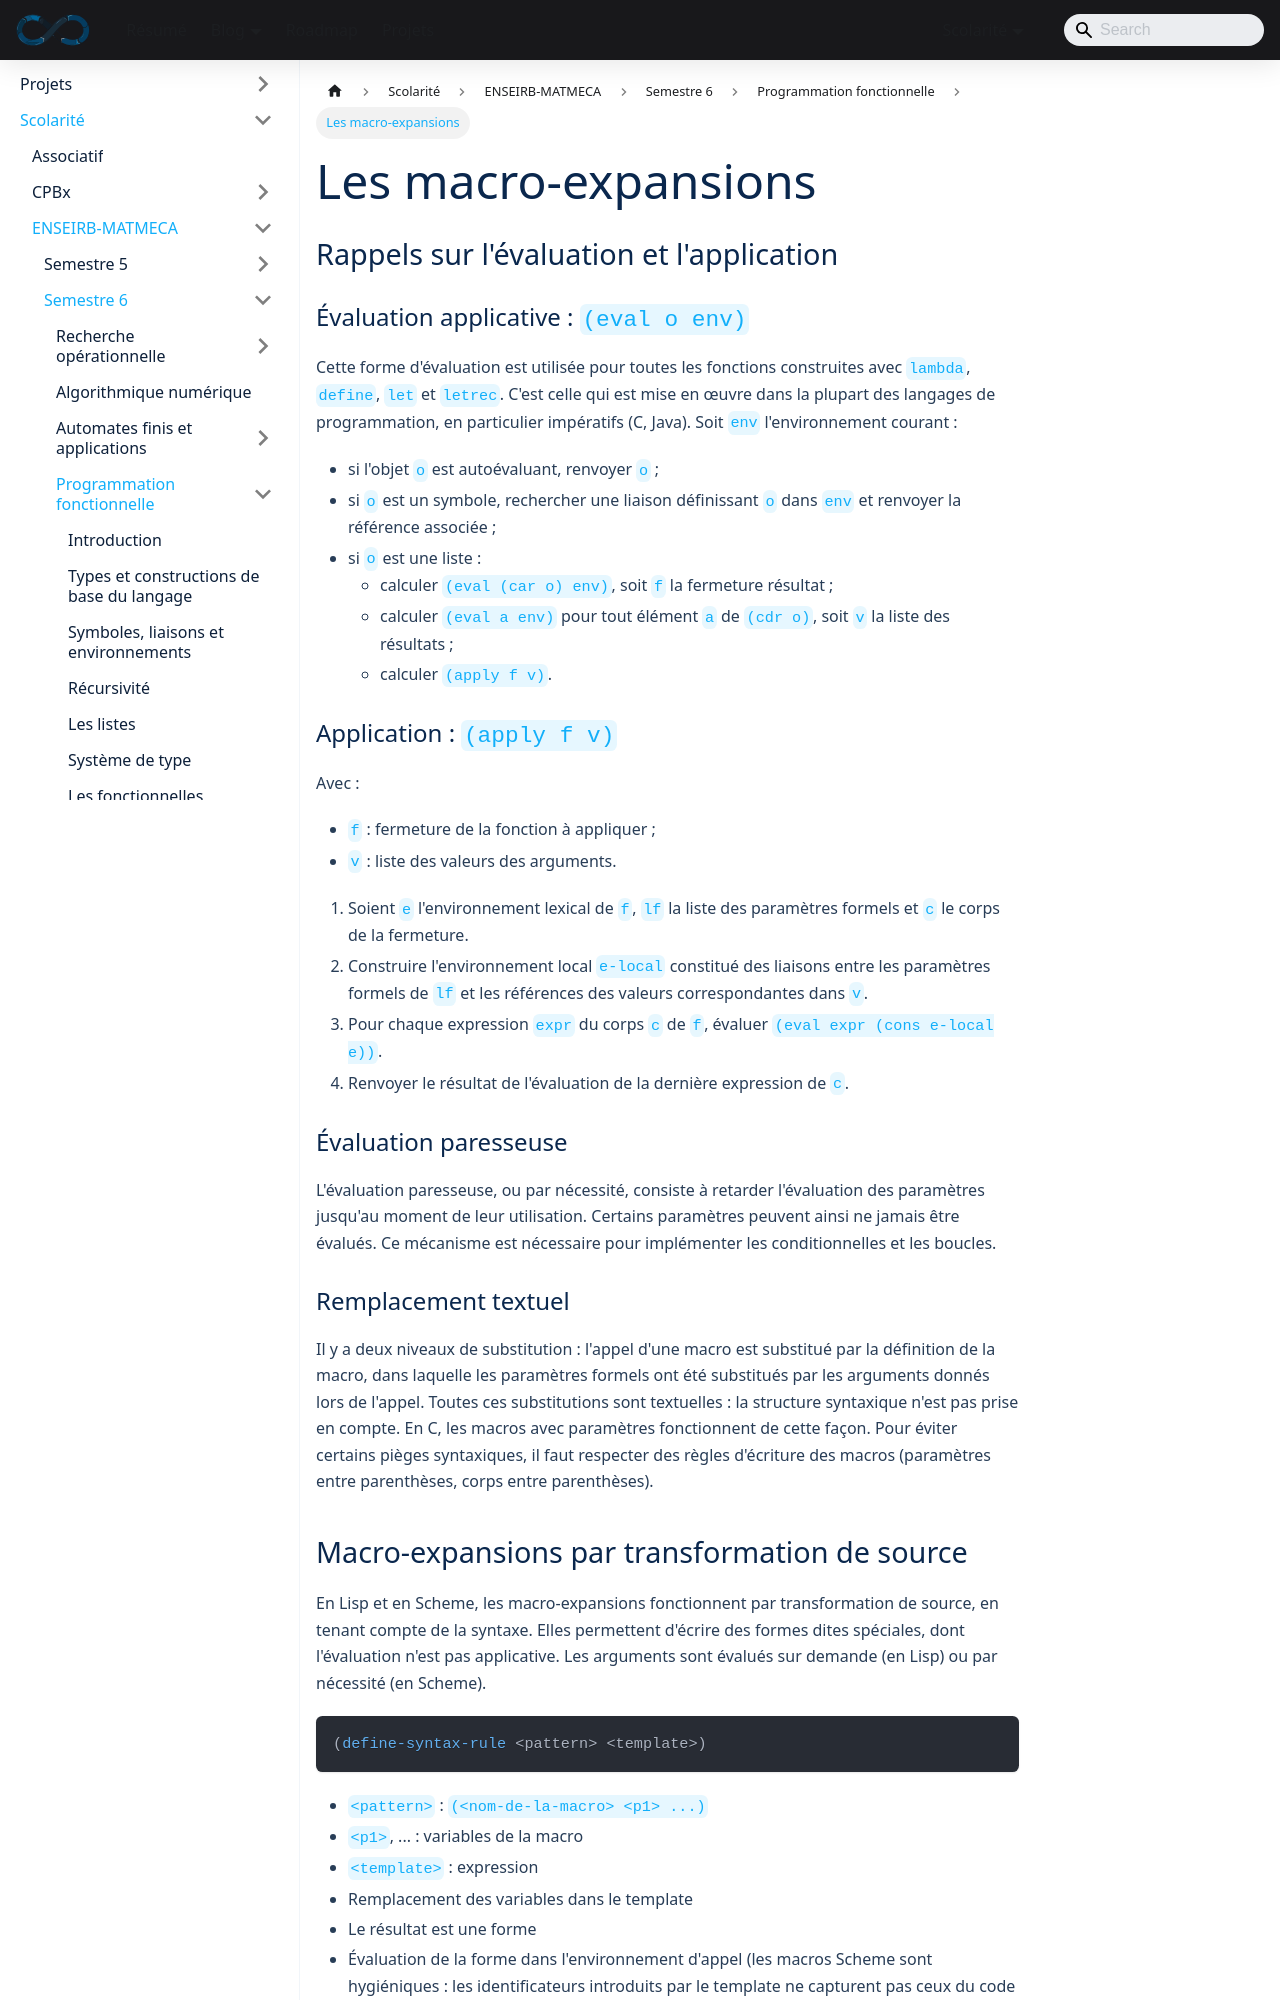

repository: sedelpeuch/sedelpeuch.github.io · page: docs/scolarite/enseirb/s6/fonc/notes9/index.html · generator: docusaurus

---
title: Les macro-expansions
description: "Évaluation et application en Scheme, évaluation paresseuse, macros par remplacement textuel (C) et par transformation de source (define-syntax-rule)."
---

## Rappels sur l'évaluation et l'application

### Évaluation applicative : `(eval o env)`

Cette forme d'évaluation est utilisée pour toutes les fonctions construites avec
`lambda`, `define`, `let` et `letrec`. C'est celle qui est mise en
œuvre dans la plupart des langages de programmation, en particulier impératifs
(C, Java). Soit `env` l'environnement courant :

* si l'objet `o` est autoévaluant, renvoyer `o` ;
* si `o` est un symbole, rechercher une liaison définissant `o` dans `env` et renvoyer la référence
  associée ;
* si `o` est une liste :
  * calculer `(eval (car o) env)`, soit `f` la fermeture résultat ;
  * calculer `(eval a env)` pour tout élément `a` de `(cdr o)`, soit
    `v` la liste des résultats ;
  * calculer `(apply f v)`.

### Application : `(apply f v)`

Avec :

* `f` : fermeture de la fonction à appliquer ;
* `v` : liste des valeurs des arguments.

1. Soient `e` l'environnement lexical de `f`, `lf` la liste des paramètres
   formels et `c` le corps de la fermeture.
2. Construire l'environnement local `e-local` constitué des liaisons entre les
   paramètres formels de `lf` et les références des valeurs correspondantes
   dans `v`.
3. Pour chaque expression `expr` du corps `c` de `f`, évaluer
   `(eval expr (cons e-local e))`.
4. Renvoyer le résultat de l'évaluation de la dernière expression de `c`.

### Évaluation paresseuse

L'évaluation paresseuse, ou par nécessité, consiste à retarder l'évaluation des
paramètres jusqu'au moment de leur utilisation. Certains
paramètres peuvent ainsi ne jamais être évalués. Ce mécanisme est nécessaire
pour implémenter les conditionnelles et les boucles.

### Remplacement textuel

Il y a deux niveaux de substitution : l'appel d'une macro est substitué par la
définition de la macro, dans laquelle les paramètres formels ont été substitués
par les arguments donnés lors de l'appel. Toutes ces substitutions sont
textuelles : la structure syntaxique n'est pas prise en compte. En C, les
macros avec paramètres fonctionnent de cette façon. Pour éviter certains pièges
syntaxiques, il faut respecter des règles d'écriture des macros (paramètres entre
parenthèses, corps entre parenthèses).
